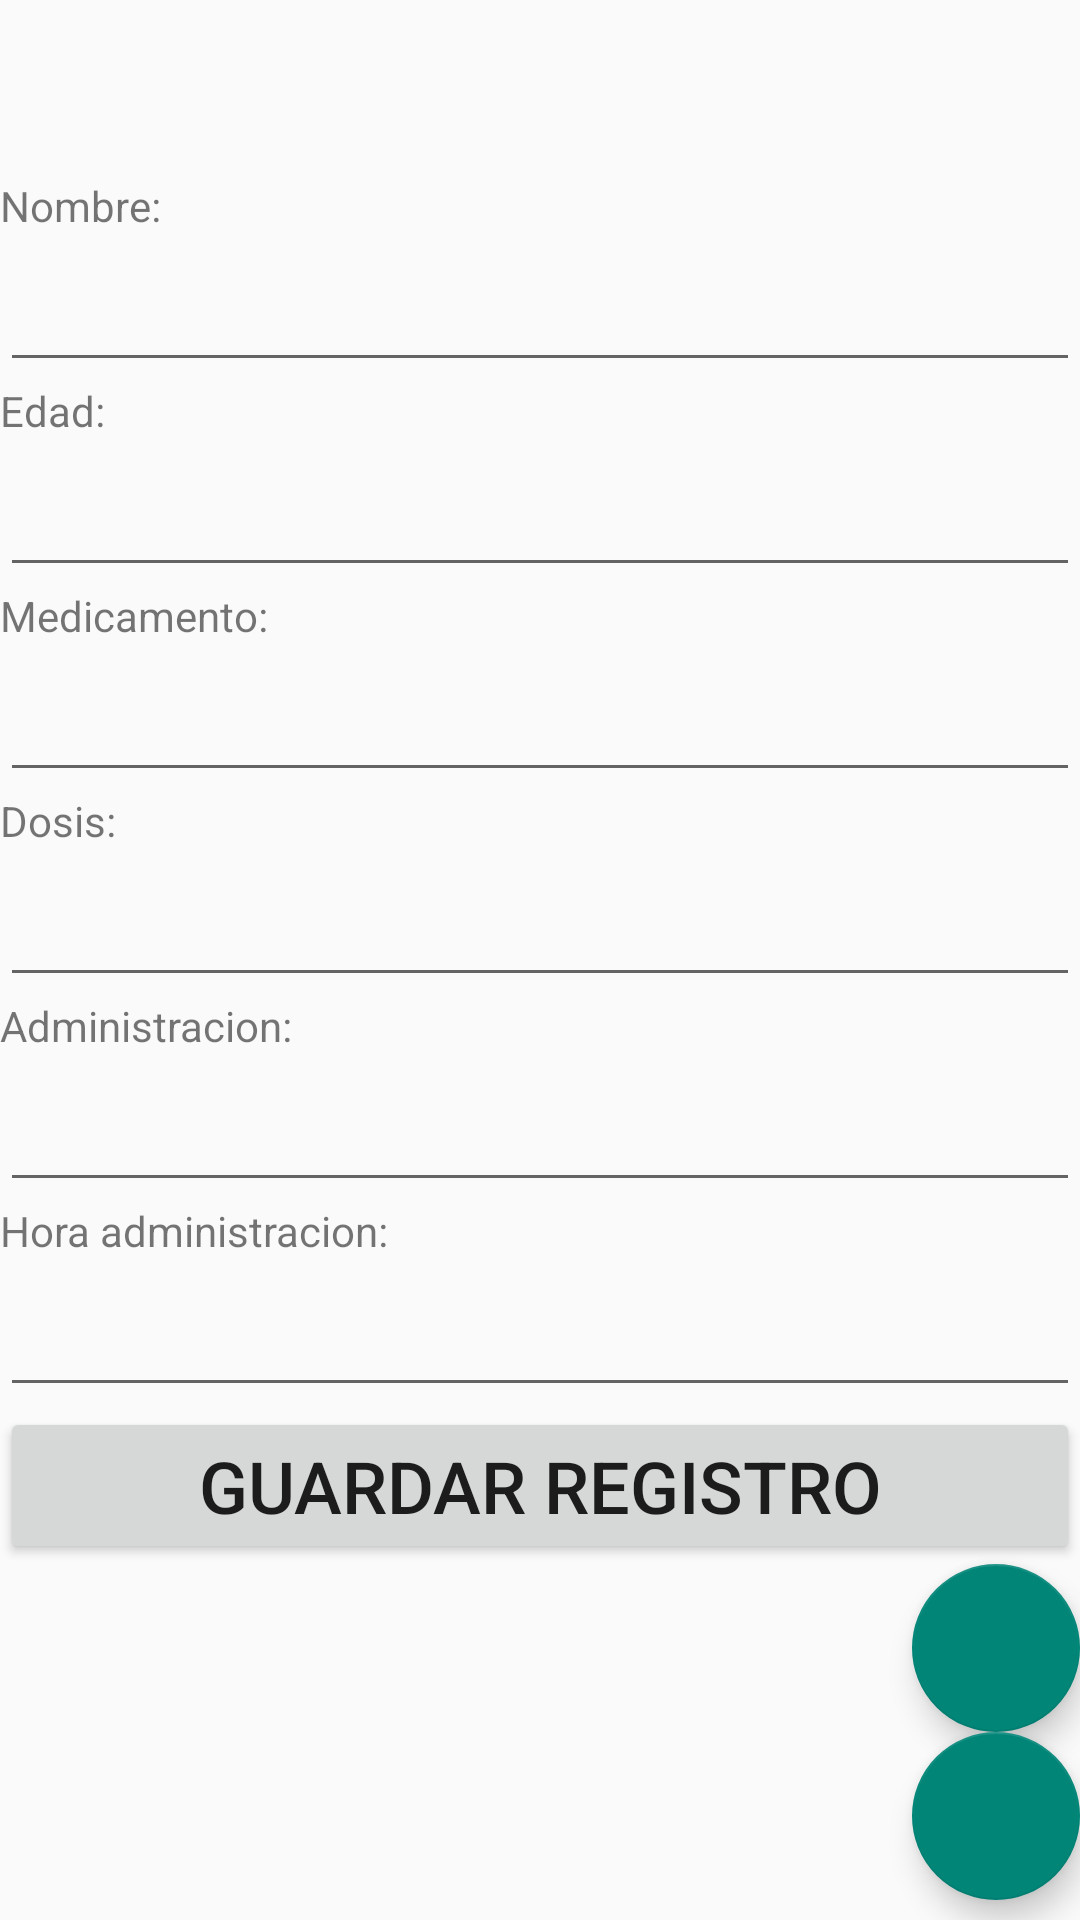

Reconstruct the res/layout file that produces this screen, plus the resources it refers to.
<!-- AndroidManifest.xml: application theme Theme.AppCompat.Light.DarkActionBar -->
<!-- res/layout/activity_ver.xml -->
<?xml version="1.0" encoding="utf-8"?>
<LinearLayout xmlns:android="http://schemas.android.com/apk/res/android"
    xmlns:app="http://schemas.android.com/apk/res-auto"
    xmlns:tools="http://schemas.android.com/tools"
    android:id="@+id/main"
    android:layout_width="match_parent"
    android:layout_height="match_parent"
    android:orientation="vertical"
    tools:context=".VerActivity">

    <LinearLayout
        android:layout_width="match_parent"
        android:layout_height="59dp"
        android:orientation="horizontal"></LinearLayout>

    <TextView
        android:id="@+id/viewNombre"
        android:layout_width="match_parent"
        android:layout_height="wrap_content"
        android:text="@string/hint_nombre" />

    <EditText
        android:id="@+id/txtNombre"
        android:layout_width="match_parent"
        android:layout_height="wrap_content"
        android:ems="10"
        android:labelFor="@+id/viewNombre"
        android:inputType="text"
        android:textSize="24sp" />

    <TextView
    android:id="@+id/viewEdad"
    android:layout_width="match_parent"
    android:layout_height="wrap_content"
    android:text="@string/hint_edad" />

    <EditText
        android:id="@+id/txtEdad"
        android:layout_width="match_parent"
        android:layout_height="wrap_content"
        android:ems="10"
        android:labelFor="@+id/viewEdad"
        android:inputType="number"
        android:textSize="24sp" />

    <TextView
    android:id="@+id/viewMedicamento"
    android:layout_width="match_parent"
    android:layout_height="wrap_content"
    android:text="@string/hint_medicamento" />

    <EditText
        android:id="@+id/txtMedicamento"
        android:layout_width="match_parent"
        android:layout_height="wrap_content"
        android:ems="10"
        android:labelFor="@+id/viewMedicamento"
        android:inputType="text"
        android:textSize="24sp" />

    <TextView
    android:id="@+id/viewDosis"
    android:layout_width="match_parent"
    android:layout_height="wrap_content"
    android:text="@string/hint_dosis" />

    <EditText
        android:id="@+id/txtDosis"
        android:layout_width="match_parent"
        android:layout_height="wrap_content"
        android:ems="10"
        android:labelFor="@+id/viewDosis"
        android:inputType="number"
        android:textSize="24sp" />

    <TextView
    android:id="@+id/viewAdministracion"
    android:layout_width="match_parent"
    android:layout_height="wrap_content"
    android:text="@string/hint_administracion" />

    <EditText
        android:id="@+id/txtAdministracion"
        android:layout_width="match_parent"
        android:layout_height="wrap_content"
        android:ems="10"
        android:labelFor="@+id/viewAdministracion"
        android:inputType="text"
        android:textSize="24sp" />

    <TextView
    android:id="@+id/viewHora_administracion"
    android:layout_width="match_parent"
    android:layout_height="wrap_content"
    android:text="@string/hint_hora_administracion" />

    <EditText
        android:id="@+id/txtHora"
        android:layout_width="match_parent"
        android:layout_height="wrap_content"
        android:ems="10"
        android:labelFor="@+id/viewHora_administracion"
        android:inputType="none"
        android:textSize="24sp"
        android:focusable="false"
        android:focusableInTouchMode="false" />
    <Button
        android:id="@+id/btnGuarda"
        android:layout_width="match_parent"
        android:layout_height="wrap_content"
        android:text="@string/btnGuarda"
        android:textSize="24sp" />

    <com.google.android.material.floatingactionbutton.FloatingActionButton
        android:id="@+id/fabEditar"
        android:layout_width="match_parent"
        android:layout_height="wrap_content"
        android:layout_gravity="bottom|end"
        android:clickable="true"
        android:src="@drawable/edit" />

    <com.google.android.material.floatingactionbutton.FloatingActionButton
        android:id="@+id/fabEliminar"
        android:layout_width="match_parent"
        android:layout_height="wrap_content"
        android:layout_gravity="bottom|end"
        android:clickable="true"
        android:src="@drawable/delete" />



</LinearLayout>
<!-- resources referenced by this layout -->
<resources>
  <string name="btnGuarda">Guardar Registro</string>
  <string name="hint_administracion">Administracion:</string>
  <string name="hint_dosis">Dosis:</string>
  <string name="hint_edad">Edad:</string>
  <string name="hint_hora_administracion">Hora administracion:</string>
  <string name="hint_medicamento">Medicamento:</string>
  <string name="hint_nombre">Nombre:</string>
</resources>
